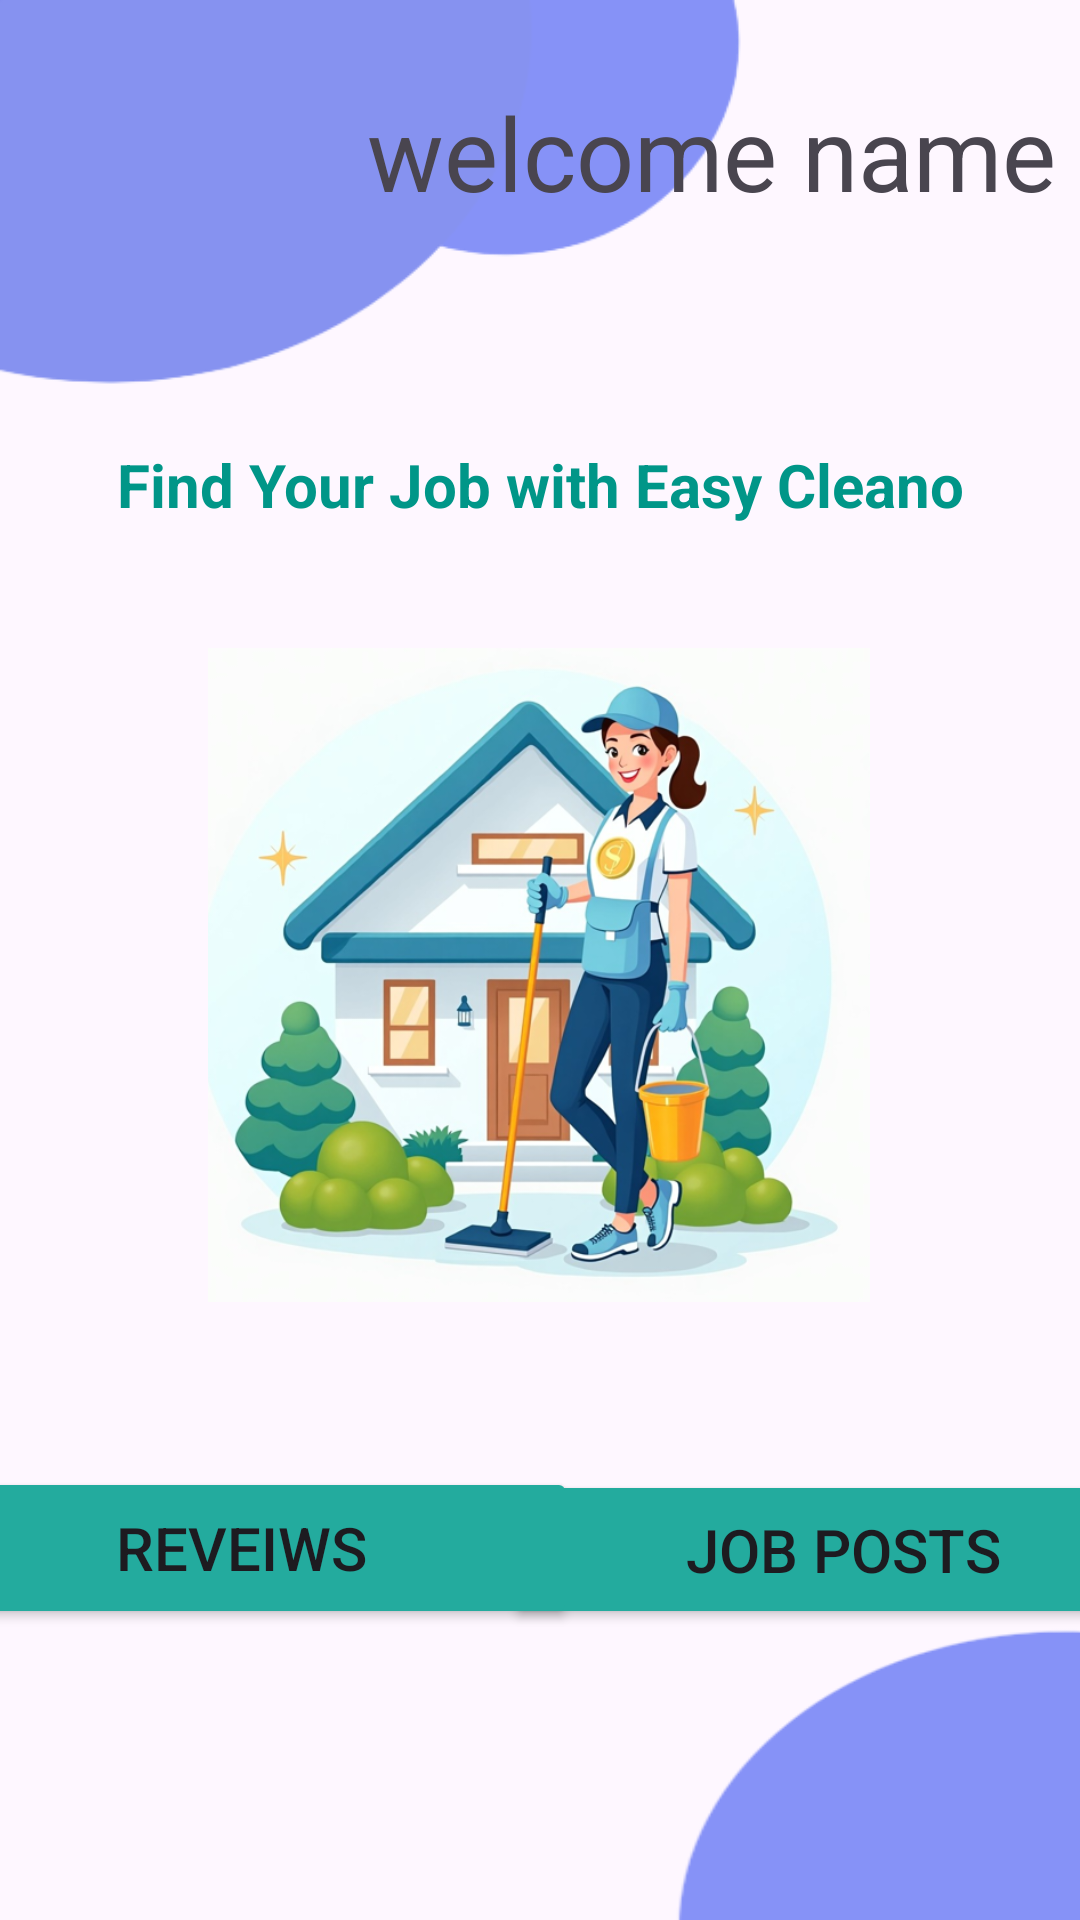

Write the Android layout XML for this screen, with the resource values it uses.
<!-- AndroidManifest.xml: application theme Theme.EasyClean -->
<!-- res/layout/activity_cleaner_dashboard.xml -->
<?xml version="1.0" encoding="utf-8"?>
<androidx.constraintlayout.widget.ConstraintLayout xmlns:android="http://schemas.android.com/apk/res/android"
    xmlns:app="http://schemas.android.com/apk/res-auto"
    xmlns:tools="http://schemas.android.com/tools"
    android:id="@+id/main"
    android:layout_width="match_parent"
    android:layout_height="match_parent"
    tools:context=".CleanerDashboardActivity">

    <ImageView
        android:id="@+id/imageView13"
        android:layout_width="301dp"
        android:layout_height="210dp"
        android:scaleType="fitXY"
        app:layout_constraintStart_toStartOf="parent"
        app:layout_constraintTop_toTopOf="parent"
        app:srcCompat="@drawable/bbtop1copy" />

    <ImageView
        android:id="@+id/imageView14"
        android:layout_width="372dp"
        android:layout_height="241dp"
        android:scaleType="fitXY"
        app:layout_constraintBottom_toBottomOf="parent"
        app:layout_constraintEnd_toEndOf="parent"
        app:layout_constraintHorizontal_bias="1.0"
        app:layout_constraintStart_toStartOf="parent"
        app:srcCompat="@drawable/bbbottom1" />

    <TextView
        android:id="@+id/textView18"
        android:layout_width="311dp"
        android:layout_height="109dp"
        android:layout_marginTop="28dp"
        android:text="welcome name"
        android:textAlignment="textEnd"
        android:textSize="34sp"
        app:layout_constraintEnd_toEndOf="parent"
        app:layout_constraintHorizontal_bias="0.84"
        app:layout_constraintStart_toStartOf="parent"
        app:layout_constraintTop_toTopOf="parent" />

    <TextView
        android:id="@+id/textView19"
        android:layout_width="351dp"
        android:layout_height="62dp"
        android:layout_marginTop="148dp"
        android:text="Find Your Job with Easy Cleano"
        android:textAlignment="center"
        android:textColor="#009688"
        android:textSize="20sp"
        android:textStyle="bold"
        app:layout_constraintEnd_toEndOf="parent"
        app:layout_constraintStart_toStartOf="parent"
        app:layout_constraintTop_toTopOf="parent" />

    <ImageView
        android:id="@+id/imageView15"
        android:layout_width="260dp"
        android:layout_height="218dp"
        android:layout_marginTop="68dp"
        app:layout_constraintEnd_toEndOf="parent"
        app:layout_constraintHorizontal_bias="0.496"
        app:layout_constraintStart_toStartOf="parent"
        app:layout_constraintTop_toTopOf="@+id/textView19"
        app:srcCompat="@drawable/cl1" />

    <Button
        android:id="@+id/btnView_JobList"
        android:layout_width="226dp"
        android:layout_height="53dp"
        android:layout_marginStart="168dp"
        android:layout_marginTop="56dp"
        android:backgroundTint="#23AB9E"
        android:text="Job Posts"
        android:textSize="20dp"
        app:layout_constraintStart_toStartOf="parent"
        app:layout_constraintTop_toBottomOf="@+id/imageView15" />

    <Button
        android:id="@+id/button2"
        android:layout_width="224dp"
        android:layout_height="54dp"
        android:layout_marginEnd="168dp"
        android:backgroundTint="#23AB9E"
        android:text="Reveiws"
        android:textSize="20dp"
        app:layout_constraintBottom_toBottomOf="parent"
        app:layout_constraintEnd_toEndOf="parent"
        app:layout_constraintTop_toTopOf="@+id/imageView14"
        app:layout_constraintVertical_bias="0.481" />
</androidx.constraintlayout.widget.ConstraintLayout>
<!-- resources referenced by this layout -->
<resources>
  <!-- drawable bbbottom1: png bitmap (drawable, 7883 bytes) -->
  <!-- drawable bbtop1copy: png bitmap (drawable, 6302 bytes) -->
  <!-- drawable cl1: png bitmap (drawable, 327488 bytes) -->
  <style name="Theme.EasyClean" parent="Base.Theme.EasyClean" />
  <style name="Base.Theme.EasyClean" parent="Theme.Material3.DayNight.NoActionBar">
          
          
      </style>
</resources>
